Dataset: data (GitHub, arata-toya/pai-final-patrol). Classes: crack, normal, stain.

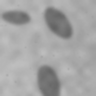
Label: stain

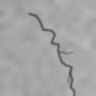
Label: crack

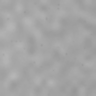
Label: normal

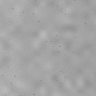
Label: normal

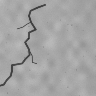
Label: crack

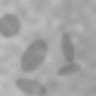
Label: stain
